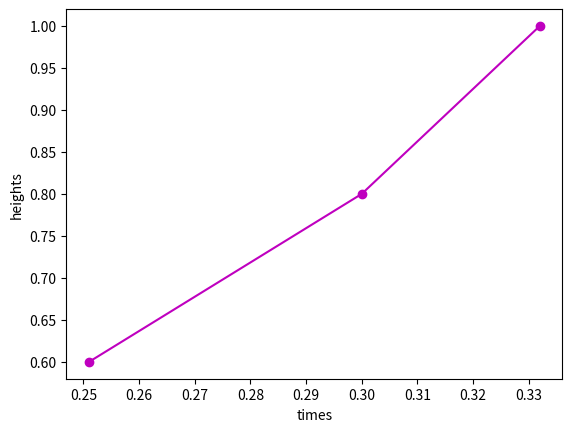

Recreate this plot in Python.
"""Activity 9 10/8/2026 Theo Buckridge
Create and use a Data class.
"""

import numpy as np
from numpy import cos,sin,sqrt,newaxis,pi
import matplotlib.pyplot as plt

class Data:
    """An object that holds two lists of data.
    """
    def __init__(self,x=['x'],y=['y']):
        self.x = x
        self.y = y
    
    def plot(self):
        X = self.x[1:]
        Y = self.y[1:]
        plt.plot(X,Y,'m-o')
        plt.xlabel(self.x[0])
        plt.ylabel(self.y[0])
        plt.show()
    def to_numpy(self,colname):
        if self.x[0] == colname:
            return np.array(self.x[1:])
        elif self.y[0] == colname:
            return np.array(self.y[1:])
        else:
            return


falldata = Data(['times',0.332,0.300,0.251],['heights',1.0,0.8,0.6])

falldata.plot()

print(falldata.to_numpy('heights'))
print(falldata.to_numpy('times'))
